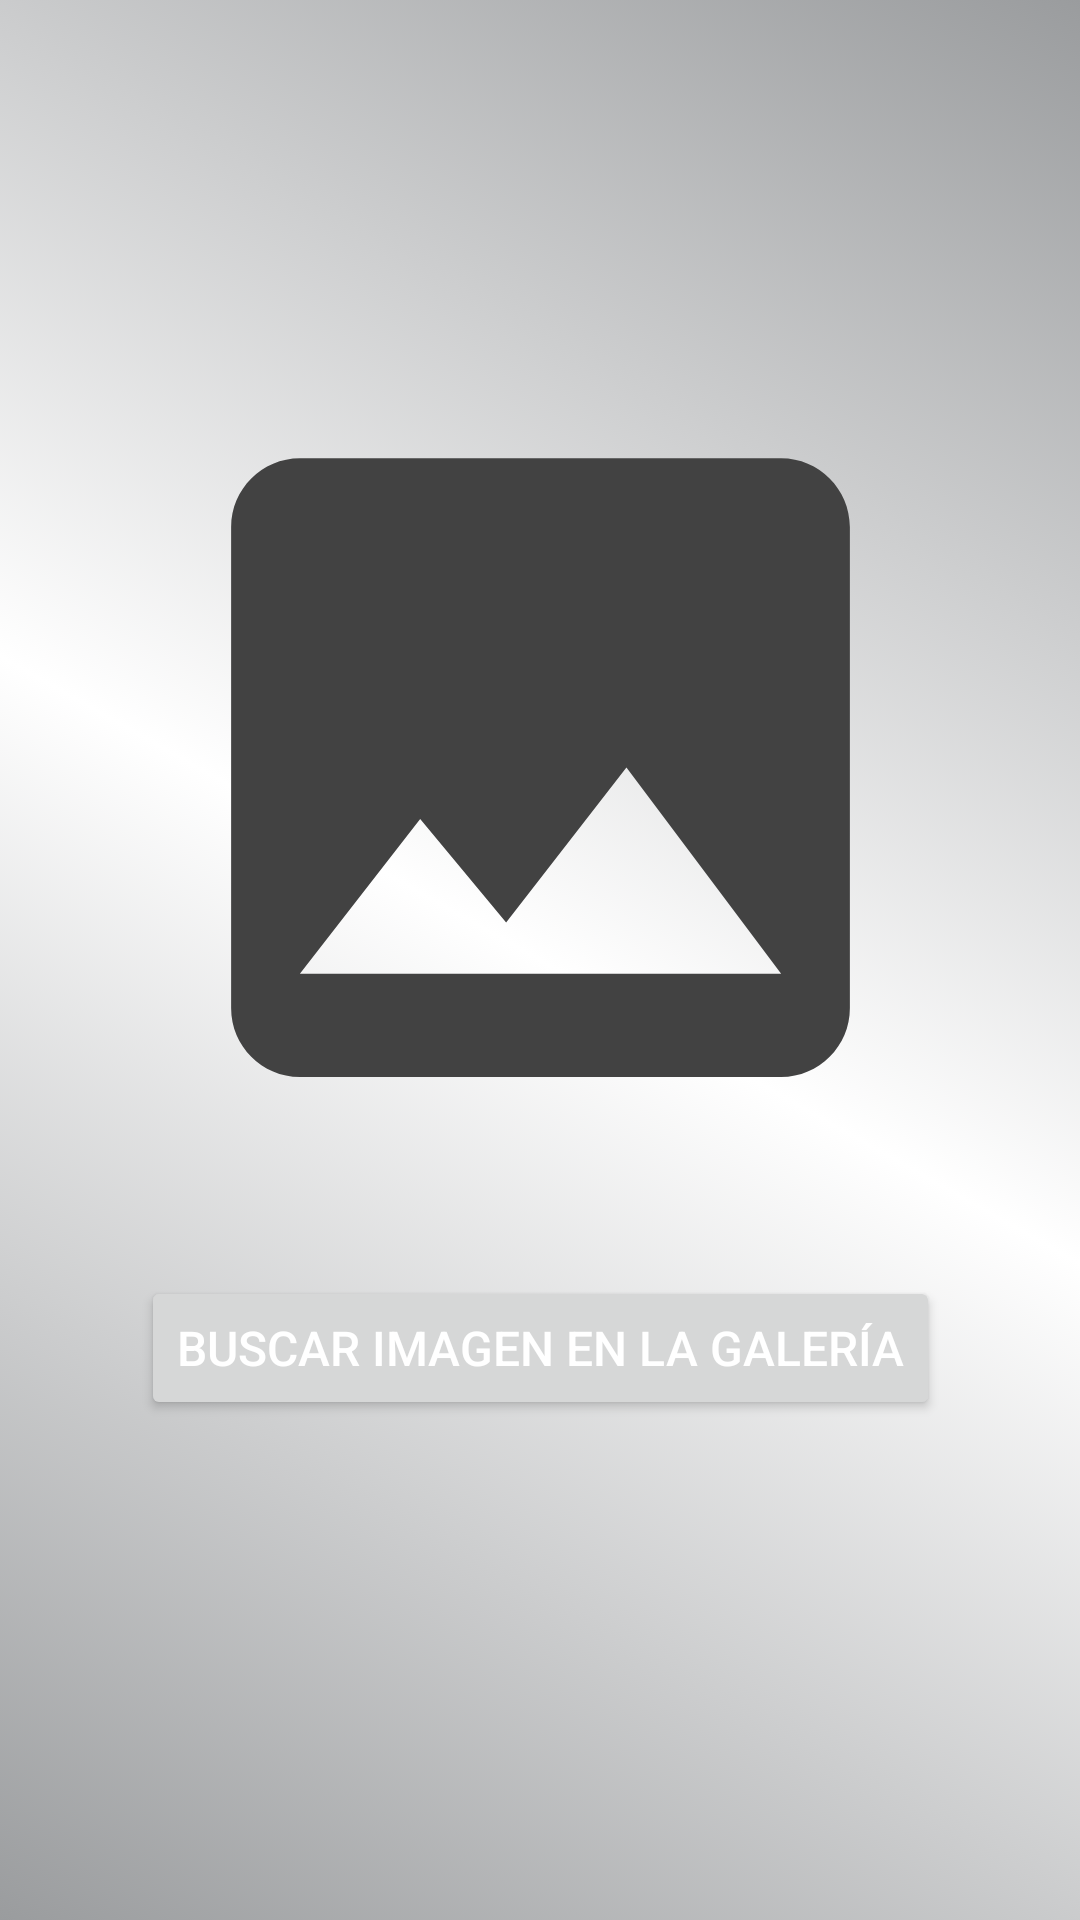

Layout XML and referenced resources for this Android screen:
<!-- AndroidManifest.xml: application theme Theme.MultimediaChallenge -->
<!-- res/layout/fragment_img.xml -->
<?xml version="1.0" encoding="utf-8"?>
<ScrollView xmlns:android="http://schemas.android.com/apk/res/android"
    xmlns:app="http://schemas.android.com/apk/res-auto"
    xmlns:tools="http://schemas.android.com/tools"
    android:layout_width="match_parent"
    android:layout_height="match_parent"
    android:background="@drawable/gradient_background"
    tools:context=".ui.fragments.ImgFragment">

    <androidx.constraintlayout.widget.ConstraintLayout
        android:layout_width="match_parent"
        android:layout_height="wrap_content">

        <androidx.constraintlayout.widget.Guideline
            android:id="@+id/guideline"
            android:layout_width="wrap_content"
            android:layout_height="wrap_content"
            android:orientation="horizontal"
            app:layout_constraintGuide_percent="0.25" />

        <ImageView
            android:id="@+id/img"
            android:layout_width="@dimen/imgSize"
            android:layout_height="@dimen/imgSize"
            android:importantForAccessibility="no"
            android:scaleType="fitXY"
            android:src="@drawable/ic_image"
            app:layout_constraintEnd_toEndOf="parent"
            app:layout_constraintStart_toStartOf="parent"
            app:layout_constraintTop_toTopOf="@id/guideline" />

        <Button
            android:id="@+id/btnFindImg"
            android:layout_width="wrap_content"
            android:layout_height="wrap_content"
            android:layout_marginTop="@dimen/largeMargin"
            android:text="@string/findImgAtGallery"
            app:layout_constraintEnd_toEndOf="parent"
            app:layout_constraintStart_toStartOf="parent"
            app:layout_constraintTop_toBottomOf="@id/img" />
    </androidx.constraintlayout.widget.ConstraintLayout>
</ScrollView>
<!-- resources referenced by this layout -->
<resources>
  <dimen name="imgSize">275dp</dimen>
  <dimen name="largeMargin">32dp</dimen>
  <!-- drawable gradient_background (drawable) -->
  <?xml version="1.0" encoding="utf-8"?>
  <selector xmlns:android="http://schemas.android.com/apk/res/android">
      <item>
          <shape>
              <gradient
                  android:startColor="#9A9C9E"
                  android:centerColor="@color/white"
                  android:endColor="#9A9C9E"
                  android:angle="45" />
          </shape>
      </item>
  </selector>
  <!-- drawable ic_image (drawable) -->
  <vector android:height="240dp"
      android:tint="@color/cardview_dark_background"
      android:viewportHeight="24"
      android:viewportWidth="24"
      android:width="240dp"
      xmlns:android="http://schemas.android.com/apk/res/android">
      <path
          android:fillColor="@color/cardview_dark_background"
          android:pathData="M21,19V5c0,-1.1 -0.9,-2 -2,-2H5c-1.1,0 -2,0.9 -2,2v14c0,1.1 0.9,2 2,2h14c1.1,0 2,-0.9 2,-2zM8.5,13.5l2.5,3.01L14.5,12l4.5,6H5l3.5,-4.5z" />
  </vector>
  <string name="findImgAtGallery">Buscar imagen en la galería</string>
  <style name="Theme.MultimediaChallenge" parent="Base.Theme.MultimediaChallenge" />
  <style name="Base.Theme.MultimediaChallenge" parent="Theme.Material3.DayNight">
          
          
          <item name="android:textColor">@color/white</item>
          <item name="android:textSize">@dimen/commonTextSize</item>
      </style>
  <dimen name="commonTextSize">16sp</dimen>
  <!-- not gathered from this repository: default colours our renderer supplied (Android Studio template values) -->
  <color name="white">#FFFFFFFF</color>
</resources>
